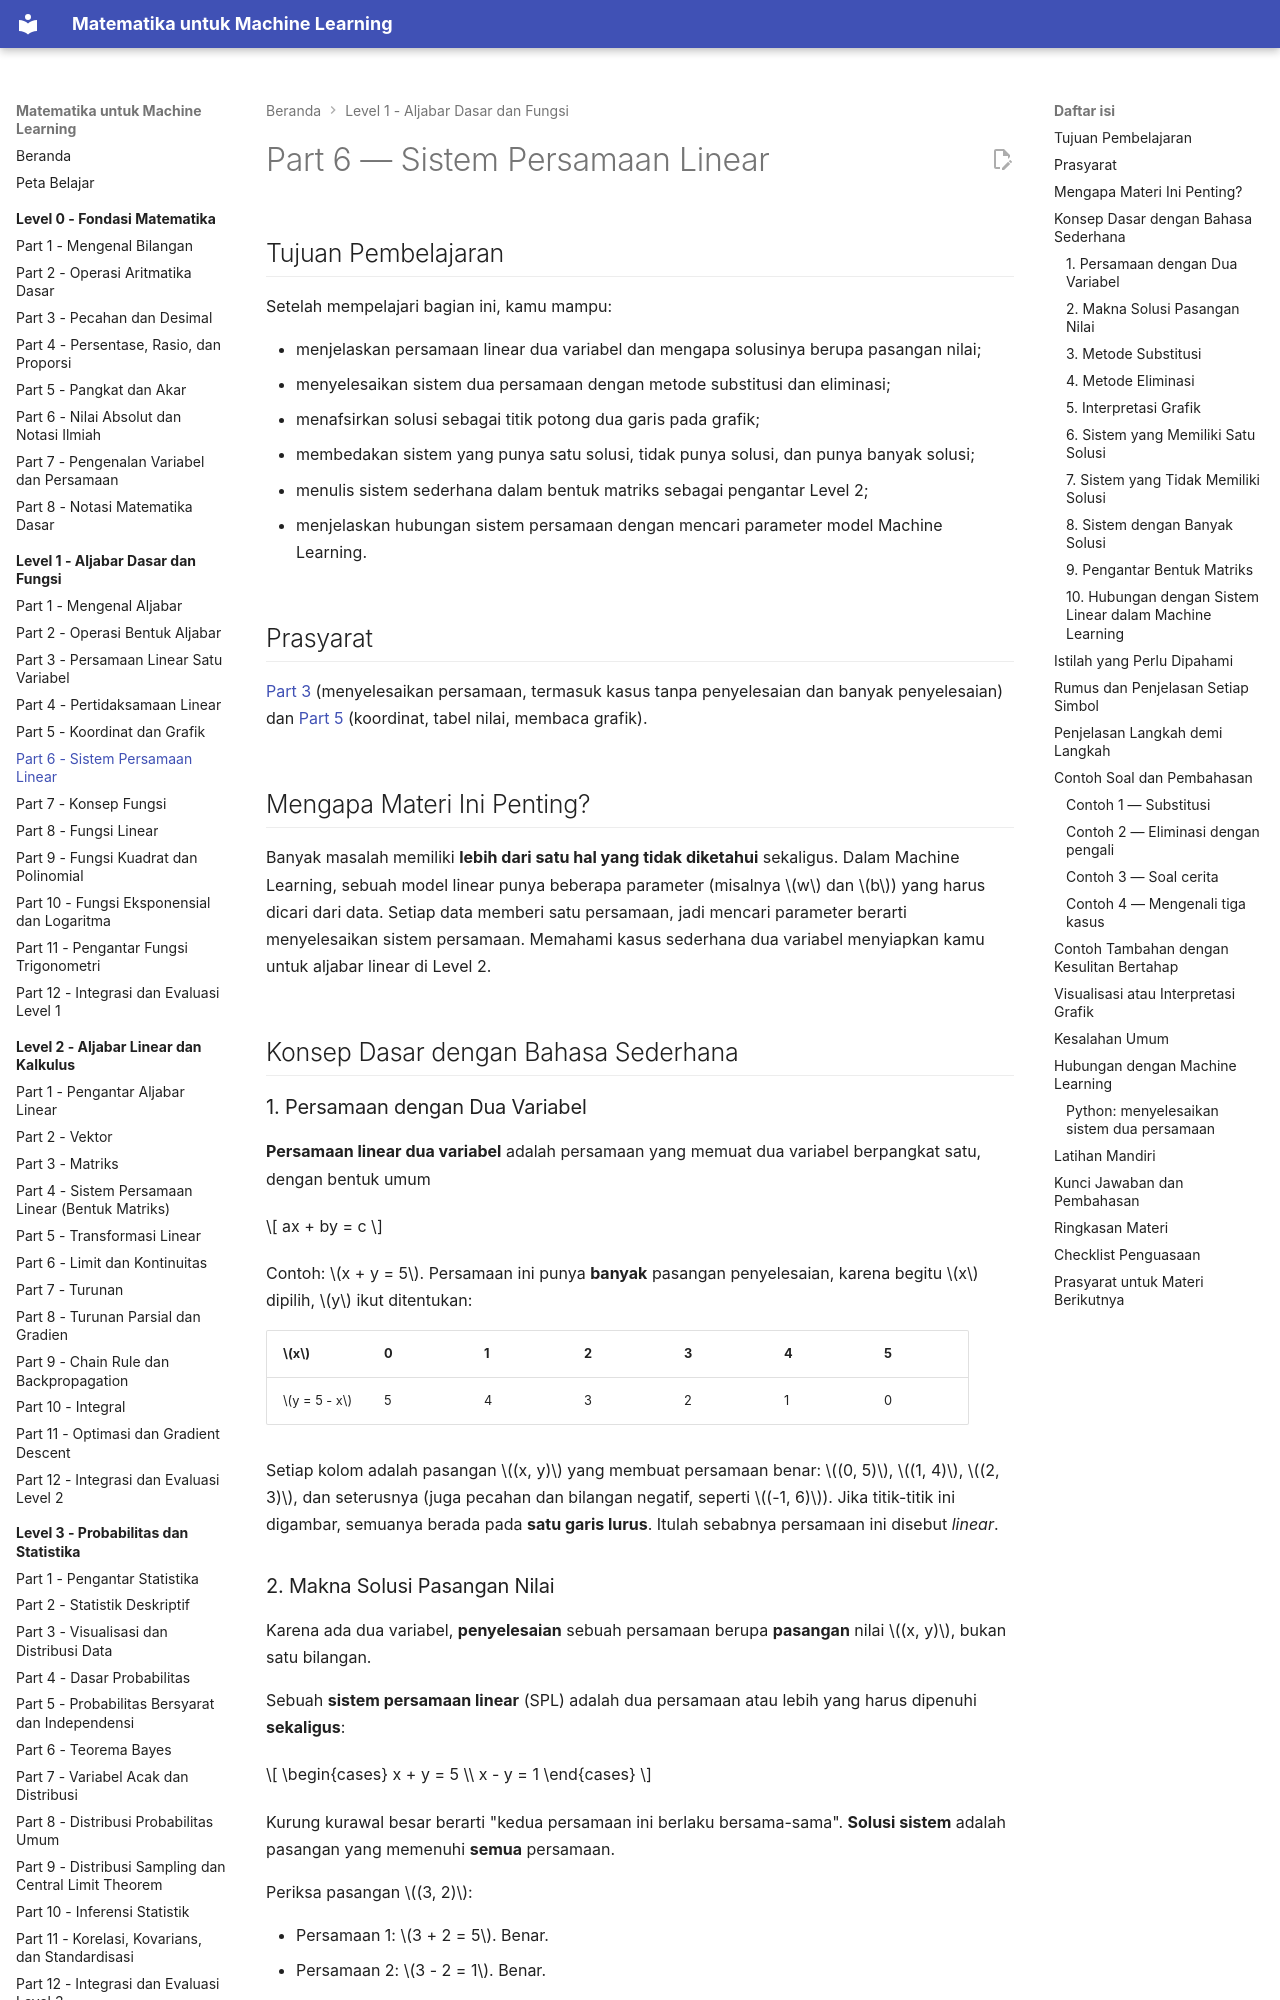

repository: TopekoX/matematika-machine-learning · page: level-1-aljabar-dasar-dan-fungsi/06-sistem-persamaan-linear/index.html · generator: mkdocs

# Part 6 — Sistem Persamaan Linear

## Tujuan Pembelajaran

Setelah mempelajari bagian ini, kamu mampu:

- menjelaskan persamaan linear dua variabel dan mengapa solusinya berupa pasangan nilai;
- menyelesaikan sistem dua persamaan dengan metode substitusi dan eliminasi;
- menafsirkan solusi sebagai titik potong dua garis pada grafik;
- membedakan sistem yang punya satu solusi, tidak punya solusi, dan punya banyak solusi;
- menulis sistem sederhana dalam bentuk matriks sebagai pengantar Level 2;
- menjelaskan hubungan sistem persamaan dengan mencari parameter model Machine Learning.

## Prasyarat

[Part 3](03-persamaan-linear-satu-variabel.md) (menyelesaikan persamaan, termasuk kasus tanpa penyelesaian dan banyak penyelesaian) dan [Part 5](05-koordinat-dan-grafik.md) (koordinat, tabel nilai, membaca grafik).

## Mengapa Materi Ini Penting?

Banyak masalah memiliki **lebih dari satu hal yang tidak diketahui** sekaligus. Dalam Machine Learning, sebuah model linear punya beberapa parameter (misalnya $w$ dan $b$) yang harus dicari dari data. Setiap data memberi satu persamaan, jadi mencari parameter berarti menyelesaikan sistem persamaan. Memahami kasus sederhana dua variabel menyiapkan kamu untuk aljabar linear di Level 2.

## Konsep Dasar dengan Bahasa Sederhana

### 1. Persamaan dengan Dua Variabel

**Persamaan linear dua variabel** adalah persamaan yang memuat dua variabel berpangkat satu, dengan bentuk umum

$$
ax + by = c
$$

Contoh: $x + y = 5$. Persamaan ini punya **banyak** pasangan penyelesaian, karena begitu $x$ dipilih, $y$ ikut ditentukan:

| $x$ | 0 | 1 | 2 | 3 | 4 | 5 |
|---|---|---|---|---|---|---|
| $y = 5 - x$ | 5 | 4 | 3 | 2 | 1 | 0 |

Setiap kolom adalah pasangan $(x, y)$ yang membuat persamaan benar: $(0, 5)$, $(1, 4)$, $(2, 3)$, dan seterusnya (juga pecahan dan bilangan negatif, seperti $(-1, 6)$). Jika titik-titik ini digambar, semuanya berada pada **satu garis lurus**. Itulah sebabnya persamaan ini disebut *linear*.

### 2. Makna Solusi Pasangan Nilai

Karena ada dua variabel, **penyelesaian** sebuah persamaan berupa **pasangan** nilai $(x, y)$, bukan satu bilangan.

Sebuah **sistem persamaan linear** (SPL) adalah dua persamaan atau lebih yang harus dipenuhi **sekaligus**:

$$
\begin{cases}
x + y = 5 \\
x - y = 1
\end{cases}
$$

Kurung kurawal besar berarti "kedua persamaan ini berlaku bersama-sama". **Solusi sistem** adalah pasangan yang memenuhi **semua** persamaan.

Periksa pasangan $(3, 2)$:

- Persamaan 1: $3 + 2 = 5$. Benar.
- Persamaan 2: $3 - 2 = 1$. Benar.

Keduanya benar, jadi $(3, 2)$ adalah solusi sistem. Pasangan $(4, 1)$ memenuhi persamaan 1 ($4 + 1 = 5$) tetapi tidak persamaan 2 ($4 - 1 = 3 \neq 1$), jadi bukan solusi sistem.
